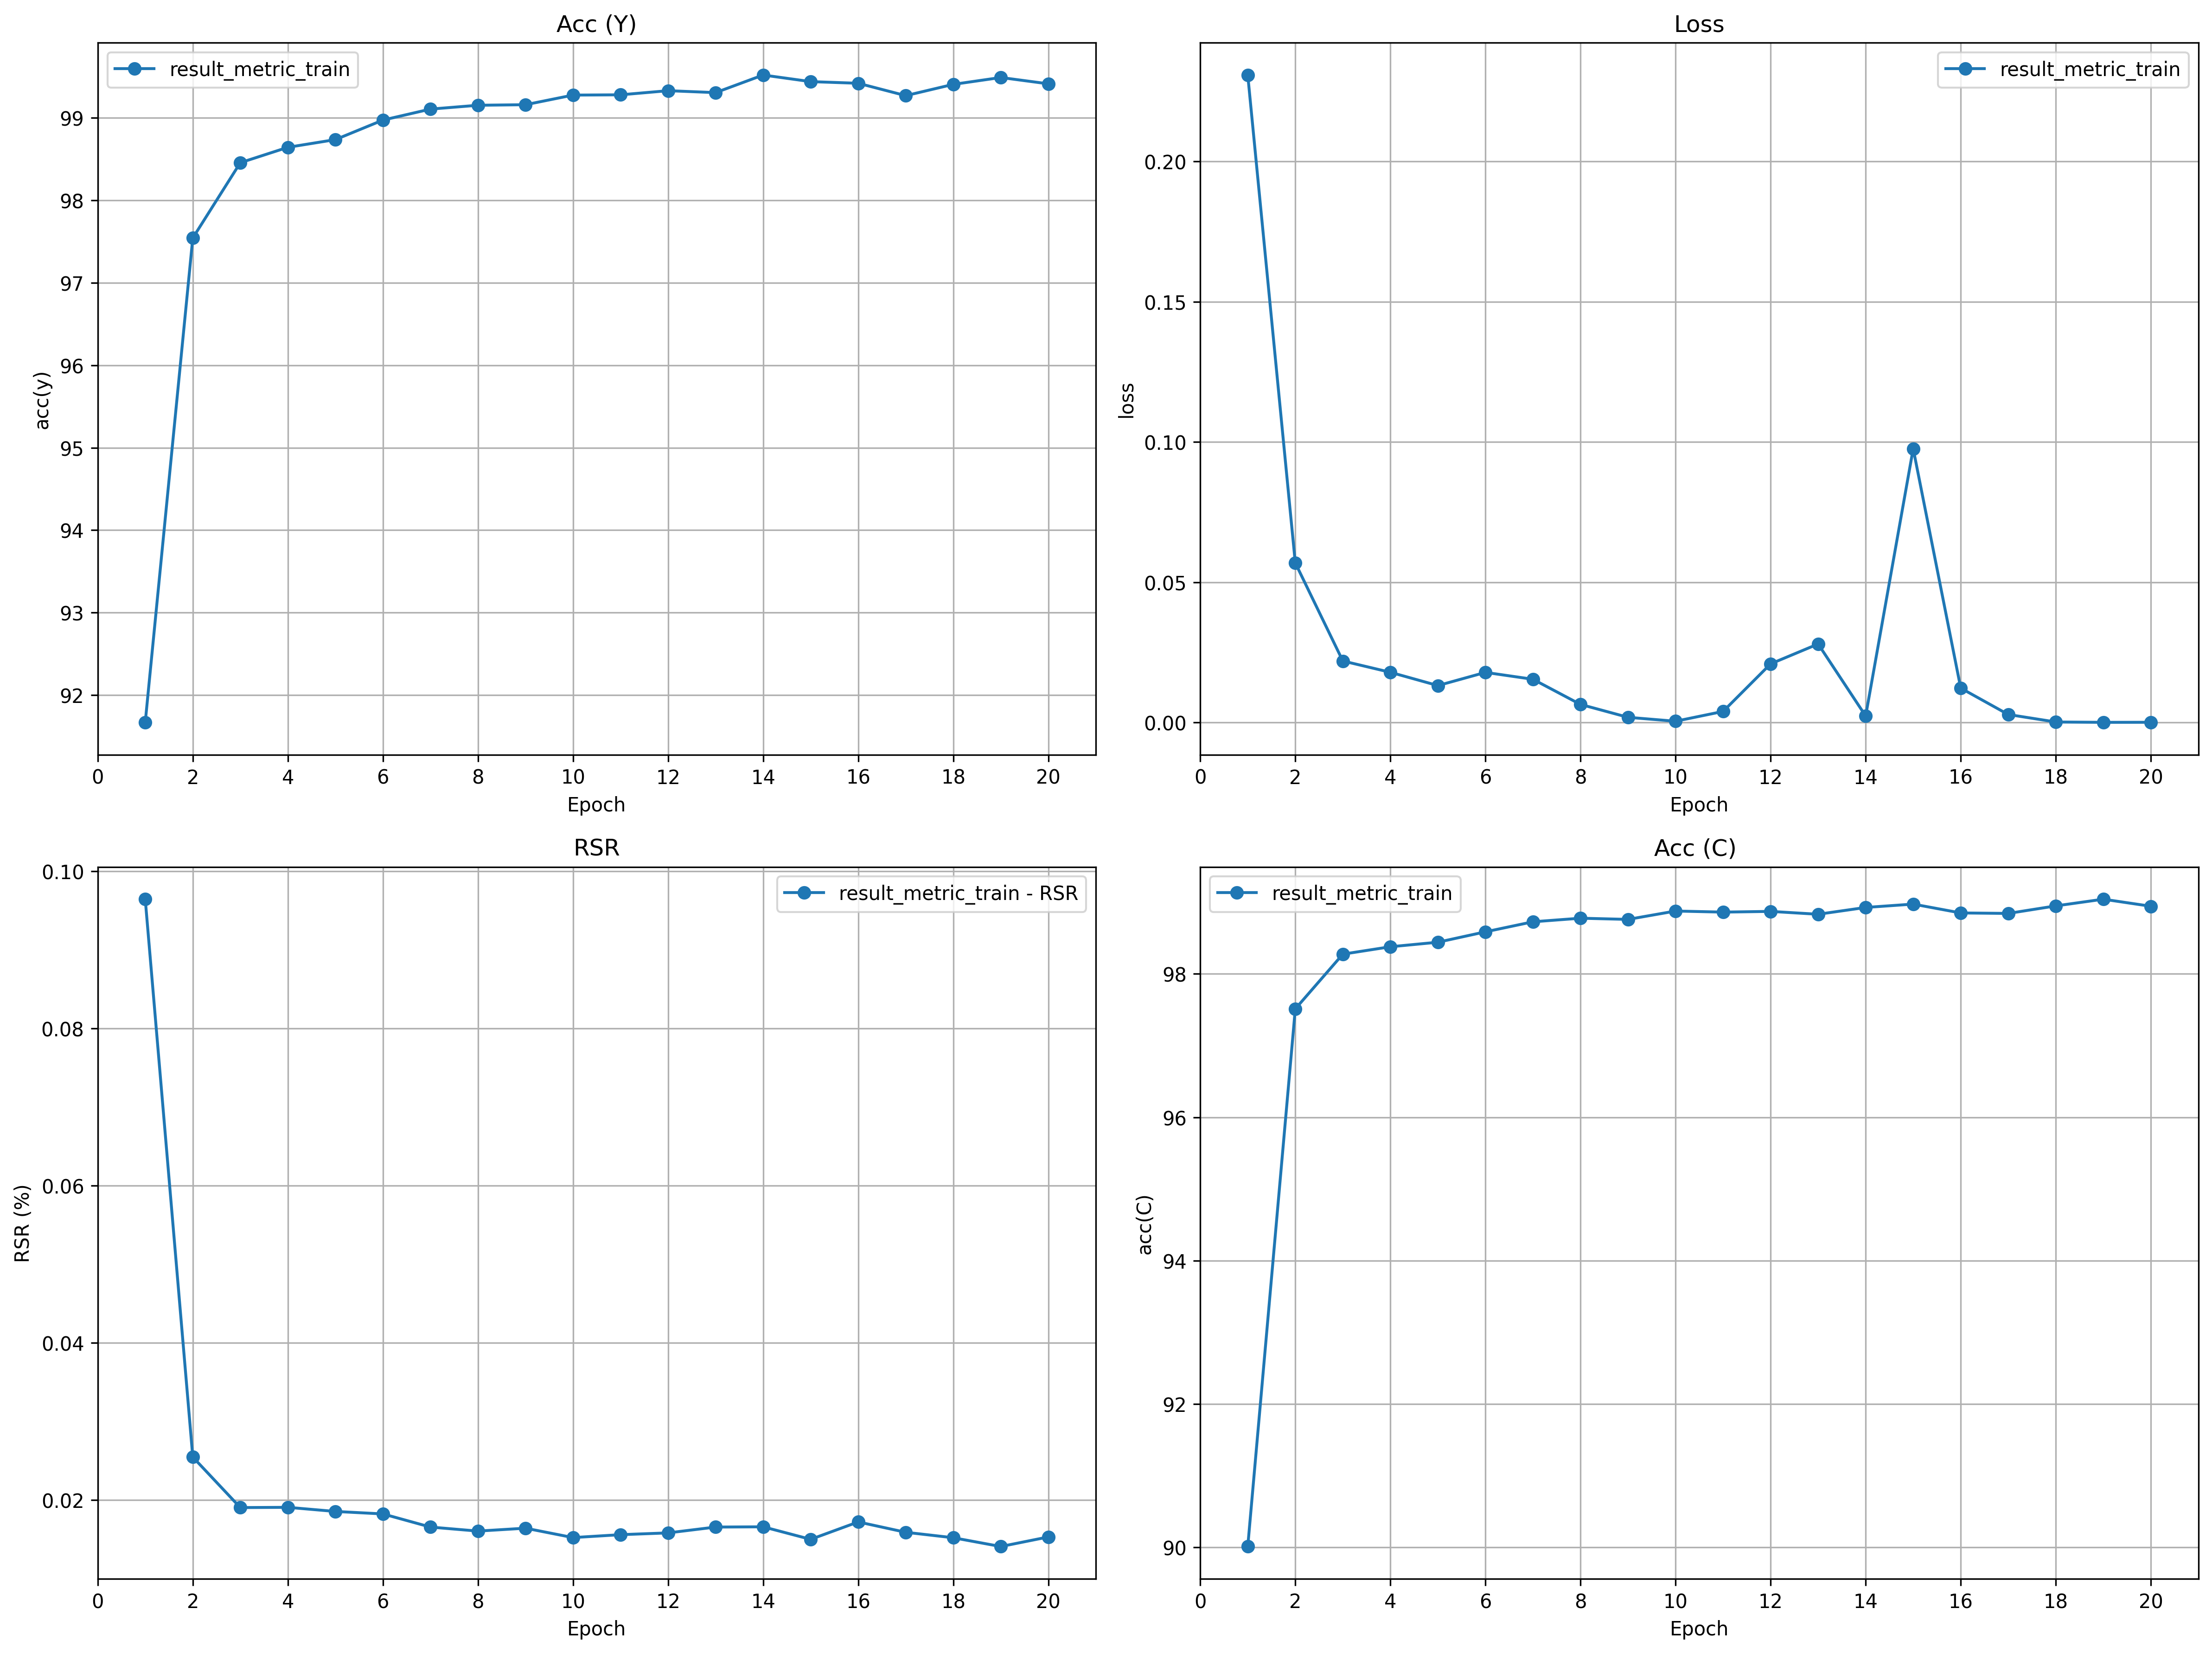

The table this chart was drawn from, first rows:
epoch, loss, acc, GAcc, gt, rs, RSR, RSRw, prob_model, prob_mod_no
1, 0.2309, 91.67, 90.01, 24849, 2652, 0.09643, 0.1, -7050, 0.09674
2, 0.05685, 97.54, 97.51, 28518, 745, 0.02546, 0.02652, -2198, 0.02842
3, 0.02188, 98.46, 98.28, 28975, 562, 0.01903, 0.01976, -1402, 0.01796
4, 0.01785, 98.64, 98.38, 29029, 564, 0.01906, 0.01985, -1083, 0.01386
5, 0.01312, 98.74, 98.44, 29072, 549, 0.01853, 0.01917, -913.1, 0.01167
6, 0.01781, 98.97, 98.59, 29151, 541, 0.01822, 0.01884, -776.5, 0.0099
7, 0.01536, 99.11, 98.73, 29240, 492, 0.01655, 0.01714, -617.2, 0.007857
8, 0.006394, 99.15, 98.78, 29269, 477, 0.01604, 0.0166, -549.7, 0.006997
9, 0.001795, 99.16, 98.76, 29260, 488, 0.0164, 0.01699, -524, 0.006668
10, 0.0003927, 99.28, 98.88, 29330, 453, 0.01521, 0.01572, -443.6, 0.005639
11, 0.003888, 99.28, 98.86, 29320, 464, 0.01558, 0.01606, -456.9, 0.005808
12, 0.02086, 99.33, 98.87, 29328, 471, 0.01581, 0.01628, -399.9, 0.005082
13, 0.02795, 99.31, 98.83, 29299, 493, 0.01655, 0.01716, -340.8, 0.004332
14, 0.002264, 99.52, 98.93, 29361, 495, 0.01658, 0.01707, -319.9, 0.004057
15, 0.0976, 99.44, 98.97, 29385, 447, 0.01498, 0.01546, -286.5, 0.003637
16, 0.01221, 99.42, 98.85, 29313, 513, 0.0172, 0.01775, -297.9, 0.003782
17, 0.002795, 99.27, 98.84, 29308, 473, 0.01588, 0.0164, -261.1, 0.003319
18, 0.0001248, 99.41, 98.95, 29369, 453, 0.01519, 0.01577, -252.3, 0.003203
19, 7.624566364938801e-07, 99.49, 99.04, 29427, 420, 0.01407, 0.01458, -206.4, 0.002618
20, 2.3019800210022368e-05, 99.41, 98.94, 29368, 456, 0.01529, 0.01585, -193.1, 0.002451
